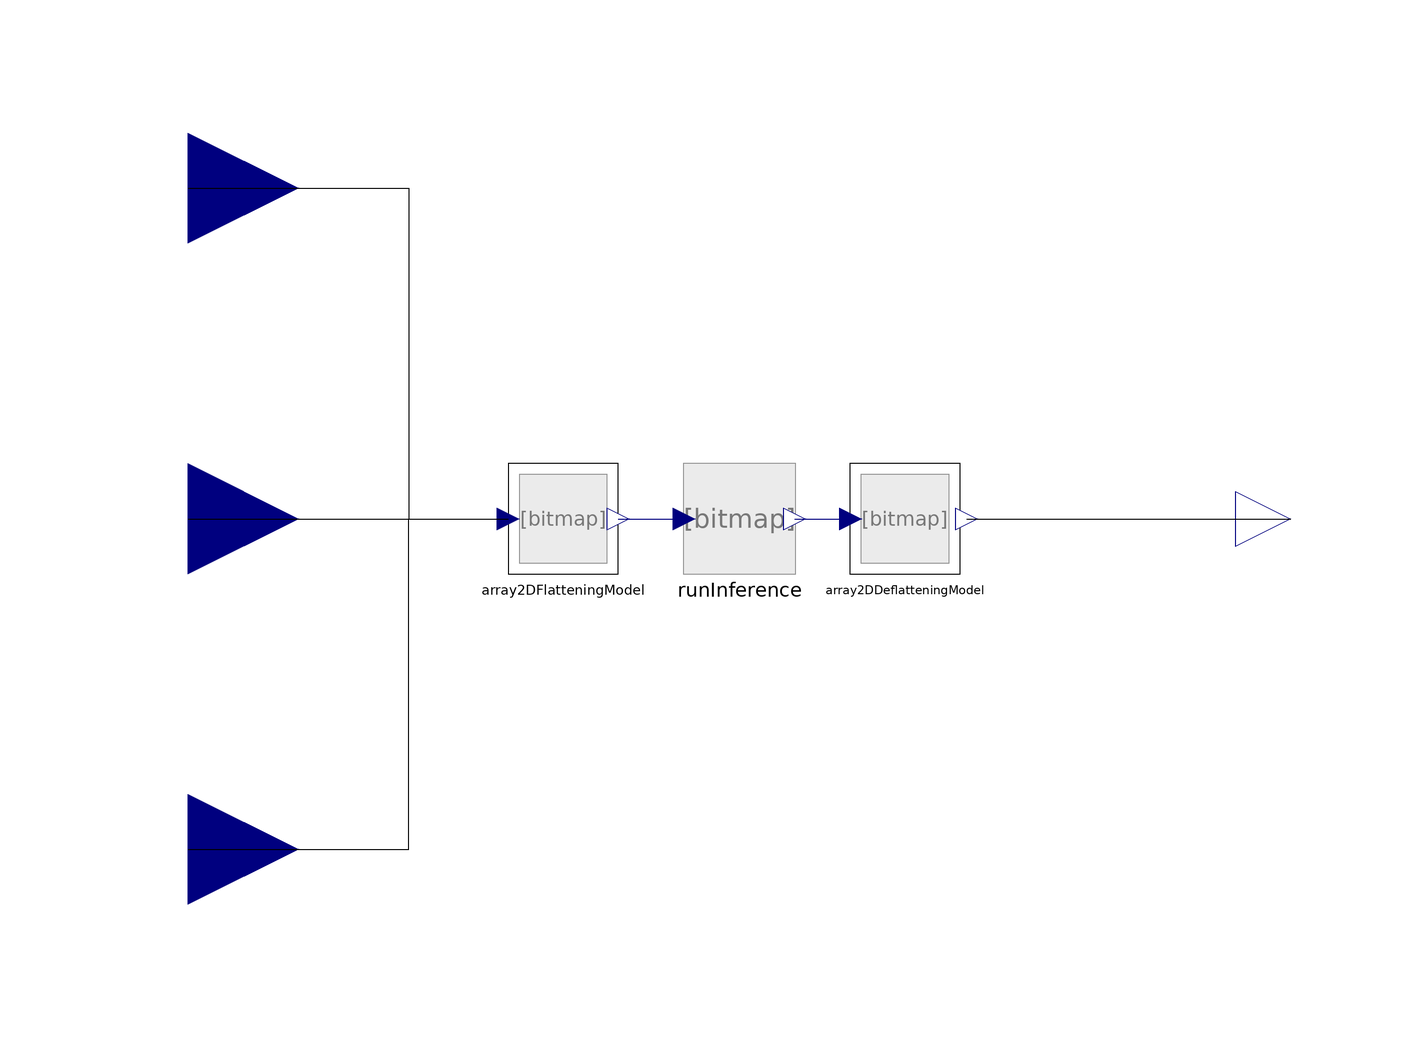

The component connection diagram of the Modelica model below, drawn from its own Placement and Line annotations.

model PipeLocalHeatTransfer_smallNN
  extends BaseClasses.BaseFeedForwardNeuralNet(
    final numberOfOutputs=1,
    final numberOfInputs=3,
    pathToAIModel=Modelica.Utilities.Files.loadResource("modelica://SMArtInt//Resources//ExampleNeuralNets//model_small.tflite"));

  Modelica.Blocks.Interfaces.RealInput Re[batchSize] annotation (Placement(transformation(extent={{-120,40},{-80,80}})));
  Modelica.Blocks.Interfaces.RealInput Pr[batchSize] annotation (Placement(transformation(extent={{-120,-20},{-80,20}})));
  Modelica.Blocks.Interfaces.RealInput dByL[batchSize] annotation (Placement(transformation(extent={{-120,-80},{-80,-40}})));
  Modelica.Blocks.Interfaces.RealOutput Nu[batchSize] annotation (Placement(transformation(extent={{90,-10},{110,10}})));
equation
  connect(Re, array2DFlatteningModel.arrayIn[:, 1]) annotation (Line(points={{-100,60},{-60,60},{-60,0},{-42,0}}, color={0,0,0}));
  connect(Pr, array2DFlatteningModel.arrayIn[:, 2]) annotation (Line(points={{-100,0},{-42,0}}, color={0,0,0}));
  connect(dByL, array2DFlatteningModel.arrayIn[:, 3]) annotation (Line(points={{-100,-60},{-60,-60},{-60,0},{-42,0}}, color={0,0,0}));
  connect(array2DDeflatteningModel.arrayOut[:, 1], Nu) annotation (Line(points={{41.2,0},{100,0}}, color={0,0,0}));
  annotation (Documentation(info="<html>
<p>The model was created with the script createLocalHeatTransferNN.py located in <a href=\"modelica://SMArtInt/Resources/ExampleNeuralNets/NNHeatTransfer/\">ExampleNeuralNets\\NNHeatTransfer\\</a> with setting preset = \"small\" in line 76.</p>
</html>"));
end PipeLocalHeatTransfer_smallNN;